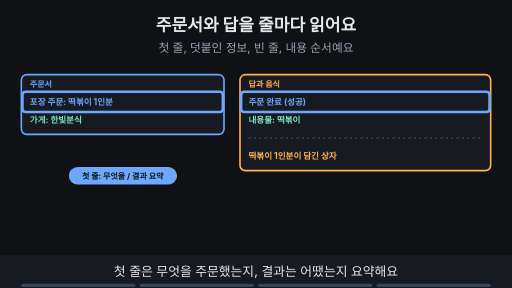
t = 0.00 s
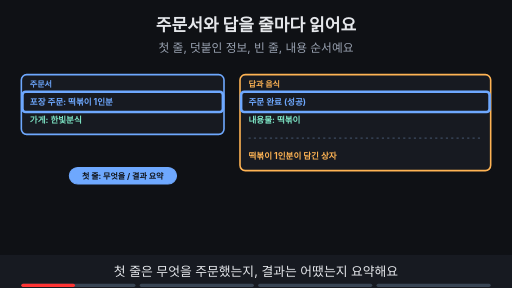
t = 1.76 s
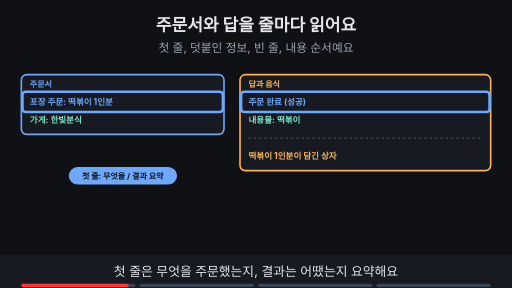
t = 3.53 s
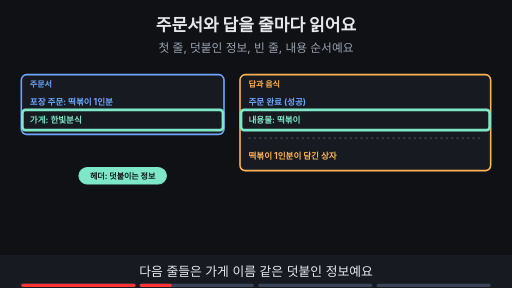
t = 4.80 s
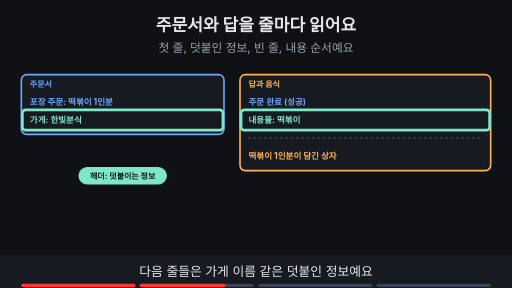
t = 6.56 s
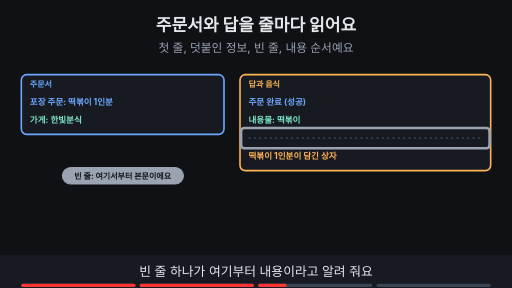
t = 8.44 s

The animated SVG that drew these frames (rendered in a browser with its animation timeline set to each time). Animation: 13 SMIL elements (animate=13); frames cover the first 8.44 s, repeats indefinitely.

<svg xmlns="http://www.w3.org/2000/svg" viewBox="0 0 960 540" width="960" height="540" font-family="-apple-system,'Apple SD Gothic Neo','Segoe UI',sans-serif">
<title>주문서와 답을 줄마다 읽어요</title>
<rect width="960" height="540" fill="#0f1115"/>
<text x="480" y="58" text-anchor="middle" font-size="32" font-weight="700" fill="#e6e8ec">주문서와 답을 줄마다 읽어요</text>
<text x="480" y="98" text-anchor="middle" font-size="22" fill="#9aa3b2">첫 줄, 덧붙인 정보, 빈 줄, 내용 순서예요</text>
<rect x="40" y="140" width="380" height="112" rx="10" fill="#171a21" stroke="#6ea8fe" stroke-width="3"/><text x="56" y="164" text-anchor="start" font-size="15" font-weight="700" fill="#6ea8fe">주문서</text><text x="56" y="197" text-anchor="start" font-size="16" font-weight="700" fill="#6ea8fe">포장 주문: 떡볶이 1인분</text><text x="56" y="231" text-anchor="start" font-size="16" font-weight="700" fill="#7ee7c7">가게: 한빛분식</text><rect x="450" y="140" width="470" height="180" rx="10" fill="#171a21" stroke="#ffb454" stroke-width="3"/><text x="466" y="164" text-anchor="start" font-size="15" font-weight="700" fill="#ffb454">답과 음식</text><text x="466" y="197" text-anchor="start" font-size="16" font-weight="700" fill="#6ea8fe">주문 완료 (성공)</text><text x="466" y="231" text-anchor="start" font-size="16" font-weight="700" fill="#7ee7c7">내용물: 떡볶이</text><line x1="466" y1="259.0" x2="904" y2="259.0" stroke="#3d4b60" stroke-width="2" stroke-dasharray="4 6"/><text x="466" y="299" text-anchor="start" font-size="16" font-weight="700" fill="#ffb454">떡볶이 1인분이 담긴 상자</text><g opacity="1"><animate attributeName="opacity" values="1;1;0;0" keyTimes="0;0.235;0.250;1" dur="15s" repeatCount="indefinite"/><rect x="42" y="172" width="376" height="38" rx="6" fill="none" stroke="#6ea8fe" stroke-width="5"/><rect x="452" y="172" width="466" height="38" rx="6" fill="none" stroke="#6ea8fe" stroke-width="5"/><rect x="130" y="314" width="201" height="31" rx="16" fill="#6ea8fe" stroke="#6ea8fe" stroke-width="2"/><text x="230.0" y="335.4" text-anchor="middle" font-size="15" font-weight="700" fill="#0f1115">첫 줄: 무엇을 / 결과 요약</text></g><g opacity="0"><animate attributeName="opacity" values="0;0;1;1;0;0" keyTimes="0;0.250;0.265;0.485;0.500;1" dur="15s" repeatCount="indefinite"/><rect x="42" y="206" width="376" height="38" rx="6" fill="none" stroke="#7ee7c7" stroke-width="5"/><rect x="452" y="206" width="466" height="38" rx="6" fill="none" stroke="#7ee7c7" stroke-width="5"/><rect x="148" y="314" width="164" height="31" rx="16" fill="#7ee7c7" stroke="#7ee7c7" stroke-width="2"/><text x="230.0" y="335.4" text-anchor="middle" font-size="15" font-weight="700" fill="#0f1115">헤더: 덧붙이는 정보</text></g><g opacity="0"><animate attributeName="opacity" values="0;0;1;1;0;0" keyTimes="0;0.500;0.515;0.735;0.750;1" dur="15s" repeatCount="indefinite"/><rect x="452" y="240" width="466" height="38" rx="6" fill="none" stroke="#9aa3b2" stroke-width="5"/><rect x="117" y="314" width="227" height="31" rx="16" fill="#9aa3b2" stroke="#9aa3b2" stroke-width="2"/><text x="230.0" y="335.4" text-anchor="middle" font-size="15" font-weight="700" fill="#0f1115">빈 줄: 여기서부터 본문이에요</text></g><g opacity="0"><animate attributeName="opacity" values="0;0;1;1" keyTimes="0;0.750;0.765;1" dur="15s" repeatCount="indefinite"/><rect x="452" y="274" width="466" height="38" rx="6" fill="none" stroke="#ffb454" stroke-width="5"/><rect x="112" y="314" width="237" height="31" rx="16" fill="#ffb454" stroke="#ffb454" stroke-width="2"/><text x="230.0" y="335.4" text-anchor="middle" font-size="15" font-weight="700" fill="#0f1115">본문(body): 실제로 주는 내용</text></g><g opacity="0"><animate attributeName="opacity" values="0;0;1;1" keyTimes="0;0.750;0.765;1" dur="15s" repeatCount="indefinite"/><text x="480" y="420" text-anchor="middle" font-size="17" font-weight="700" fill="#9aa3b2">첫 줄 → 헤더 → 빈 줄 → 본문 순서로 읽어요</text></g>
<rect x="0" y="478" width="960" height="62" fill="#171a21"/>
<g opacity="1"><animate attributeName="opacity" values="1;1;0;0" keyTimes="0;0.235;0.250;1" dur="15s" repeatCount="indefinite"/><text x="480" y="518" text-anchor="middle" font-size="24" fill="#e6e8ec">첫 줄은 무엇을 주문했는지, 결과는 어땠는지 요약해요</text></g>
<g opacity="0"><animate attributeName="opacity" values="0;0;1;1;0;0" keyTimes="0;0.250;0.265;0.485;0.500;1" dur="15s" repeatCount="indefinite"/><text x="480" y="518" text-anchor="middle" font-size="24" fill="#e6e8ec">다음 줄들은 가게 이름 같은 덧붙인 정보예요</text></g>
<g opacity="0"><animate attributeName="opacity" values="0;0;1;1;0;0" keyTimes="0;0.500;0.515;0.735;0.750;1" dur="15s" repeatCount="indefinite"/><text x="480" y="518" text-anchor="middle" font-size="24" fill="#e6e8ec">빈 줄 하나가 여기부터 내용이라고 알려 줘요</text></g>
<g opacity="0"><animate attributeName="opacity" values="0;0;1;1" keyTimes="0;0.750;0.765;1" dur="15s" repeatCount="indefinite"/><text x="480" y="518" text-anchor="middle" font-size="24" fill="#e6e8ec">마지막이 실제로 받는 음식이에요</text></g>

<g aria-label="재생 진행 막대" data-stage-count="4"><g class="progress-segment" data-stage="1"><rect x="40" y="532" width="214" height="6" rx="3" fill="#394554"/><rect x="40" y="532" width="0" height="6" rx="3" fill="#ff3434"><animate attributeName="width" values="0;214;214" keyTimes="0;0.250000;1" dur="15s" repeatCount="indefinite"/></rect></g><g class="progress-segment" data-stage="2"><rect x="262" y="532" width="214" height="6" rx="3" fill="#394554"/><rect x="262" y="532" width="0" height="6" rx="3" fill="#ff3434"><animate attributeName="width" values="0;0;214;214" keyTimes="0;0.250000;0.500000;1" dur="15s" repeatCount="indefinite"/></rect></g><g class="progress-segment" data-stage="3"><rect x="484" y="532" width="214" height="6" rx="3" fill="#394554"/><rect x="484" y="532" width="0" height="6" rx="3" fill="#ff3434"><animate attributeName="width" values="0;0;214;214" keyTimes="0;0.500000;0.750000;1" dur="15s" repeatCount="indefinite"/></rect></g><g class="progress-segment" data-stage="4"><rect x="706" y="532" width="214" height="6" rx="3" fill="#394554"/><rect x="706" y="532" width="0" height="6" rx="3" fill="#ff3434"><animate attributeName="width" values="0;0;214" keyTimes="0;0.750000;1" dur="15s" repeatCount="indefinite"/></rect></g></g></svg>
